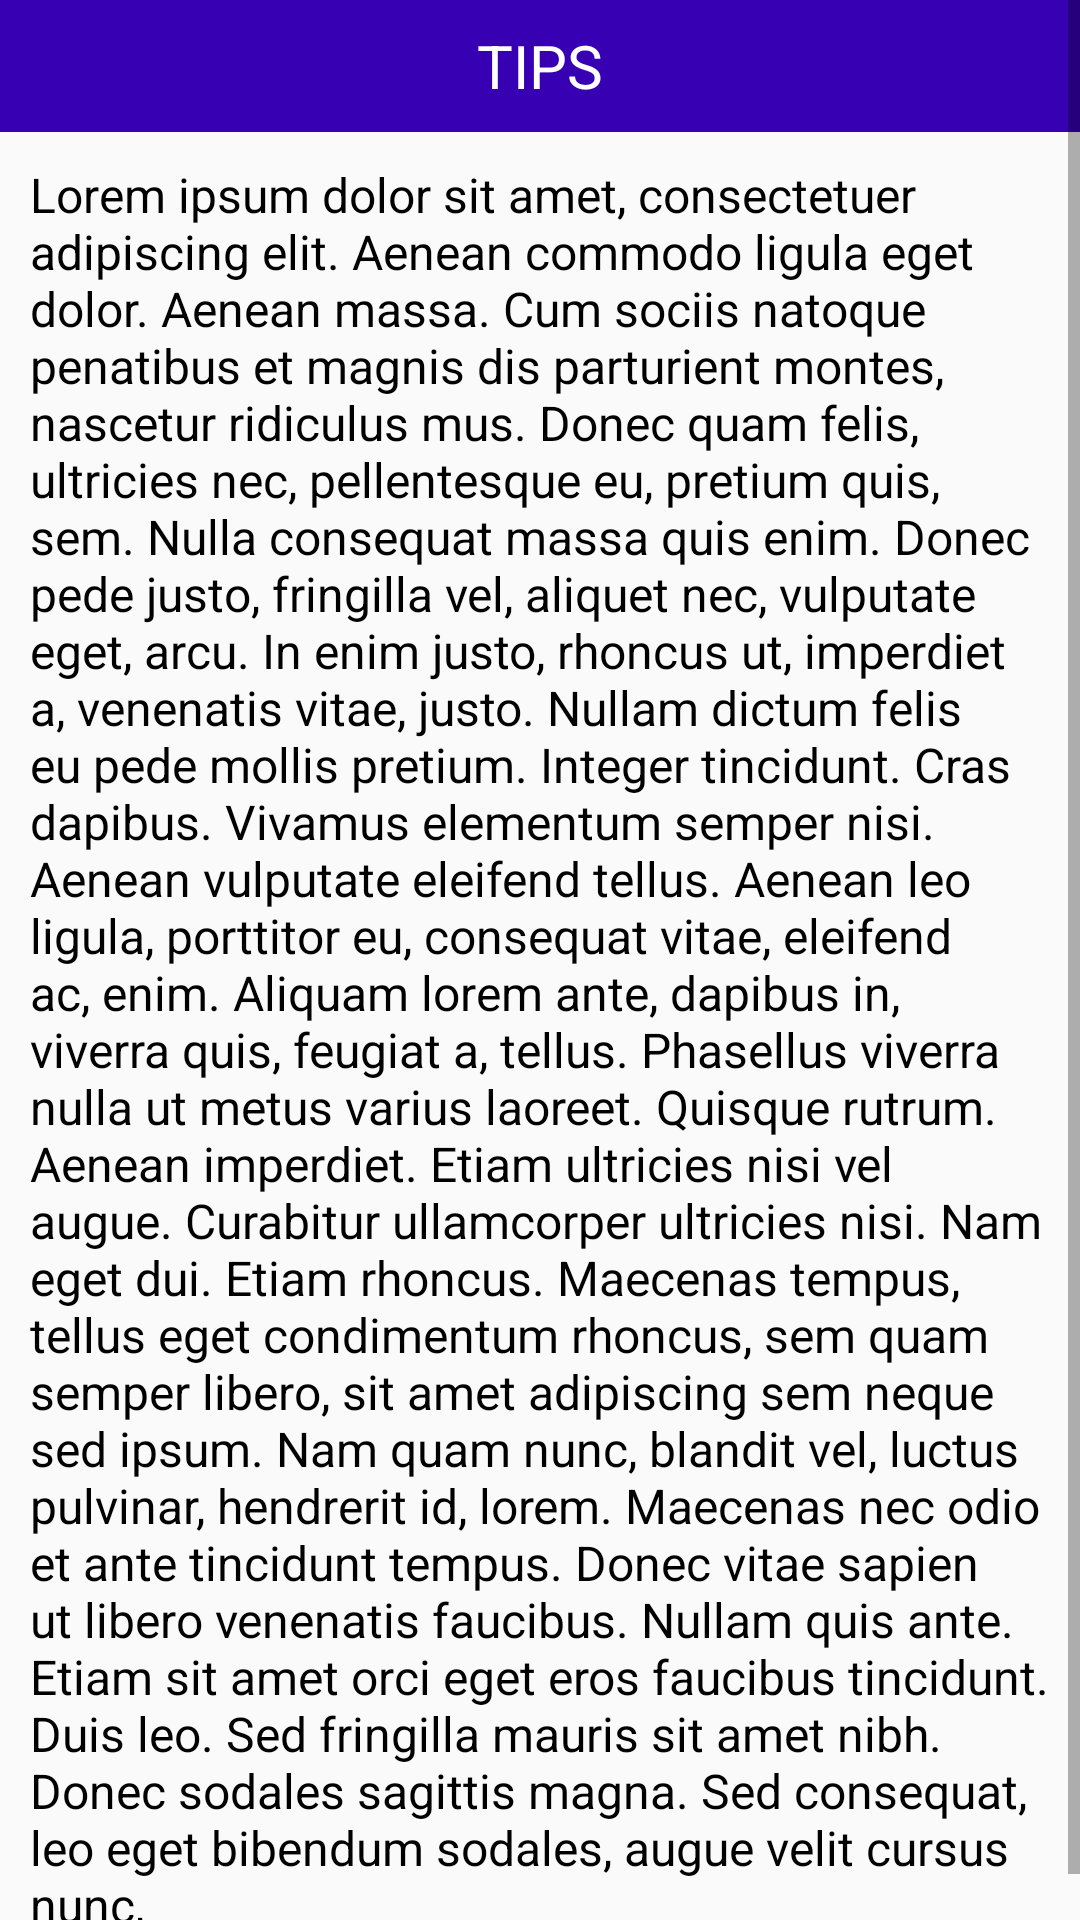

The Android layout XML behind this screen, and the referenced resources:
<!-- AndroidManifest.xml: application theme AppTheme -->
<!-- res/layout/activity_tips.xml -->
<ScrollView xmlns:android="http://schemas.android.com/apk/res/android"
    android:layout_width="match_parent"
    android:layout_height="fill_parent"
    xmlns:app="http://schemas.android.com/apk/res-auto">


    <LinearLayout
        android:orientation="vertical"
        android:layout_width="match_parent"
        android:layout_height="match_parent">

        <LinearLayout
            android:visibility="visible"
            android:orientation="vertical"
            android:layout_width="match_parent"
            android:layout_height="wrap_content"
            android:id="@+id/ll_welcome_toolbar"   >

            <android.support.v7.widget.Toolbar
                android:id="@+id/home_toolbar"
                android:layout_marginLeft="-16dp"
                android:layout_alignParentTop="true"
                android:background="@color/colorPrimaryDark"
                android:layout_width="match_parent"
                android:layout_height="44dp"
                android:minHeight="?attr/actionBarSize"   >

                <RelativeLayout
                    android:layout_width="fill_parent"
                    android:layout_height="44dp"
                    android:id="@+id/toolbar_content"   >


                    <TextView
                        android:textSize="20sp"
                        android:layout_centerInParent="true"
                        android:text="TIPS"
                        android:id="@+id/activity_title"
                        android:textColor="#ffffff"
                        android:layout_width="wrap_content"
                        android:layout_height="wrap_content"   />

                </RelativeLayout>

            </android.support.v7.widget.Toolbar>
        </LinearLayout>


    <TextView
        android:layout_margin="10dp"
        android:layout_width="match_parent"
        android:layout_height="match_parent"
        android:text="Lorem ipsum dolor sit amet, consectetuer adipiscing elit. Aenean commodo ligula eget dolor. Aenean massa. Cum sociis natoque penatibus et magnis dis parturient montes, nascetur ridiculus mus. Donec quam felis, ultricies nec, pellentesque eu, pretium quis, sem. Nulla consequat massa quis enim. Donec pede justo, fringilla vel, aliquet nec, vulputate eget, arcu. In enim justo, rhoncus ut, imperdiet a, venenatis vitae, justo. Nullam dictum felis eu pede mollis pretium. Integer tincidunt. Cras dapibus. Vivamus elementum semper nisi. Aenean vulputate eleifend tellus. Aenean leo ligula, porttitor eu, consequat vitae, eleifend ac, enim. Aliquam lorem ante, dapibus in, viverra quis, feugiat a, tellus. Phasellus viverra nulla ut metus varius laoreet. Quisque rutrum. Aenean imperdiet. Etiam ultricies nisi vel augue. Curabitur ullamcorper ultricies nisi. Nam eget dui. Etiam rhoncus. Maecenas tempus, tellus eget condimentum rhoncus, sem quam semper libero, sit amet adipiscing sem neque sed ipsum. Nam quam nunc, blandit vel, luctus pulvinar, hendrerit id, lorem. Maecenas nec odio et ante tincidunt tempus. Donec vitae sapien ut libero venenatis faucibus. Nullam quis ante. Etiam sit amet orci eget eros faucibus tincidunt. Duis leo. Sed fringilla mauris sit amet nibh. Donec sodales sagittis magna. Sed consequat, leo eget bibendum sodales, augue velit cursus nunc,"
        android:textSize="@dimen/text_size"
        android:textColor="@color/black"
        />

    </LinearLayout>
</ScrollView>
<!-- resources referenced by this layout -->
<resources>
  <dimen name="text_size">16sp</dimen>
  <style name="AppTheme" parent="Theme.AppCompat.Light.NoActionBar">
          
          <item name="colorPrimary">@color/colorPrimary</item>
          <item name="colorPrimaryDark">@color/black</item>
          <item name="colorAccent">@color/colorPrimaryDark</item>
      </style>
  <!-- not gathered from this repository: default colours our renderer supplied (Android Studio template values) -->
  <color name="black">#FF000000</color>
  <color name="colorPrimary">#FF6200EE</color>
  <color name="colorPrimaryDark">#FF3700B3</color>
</resources>
